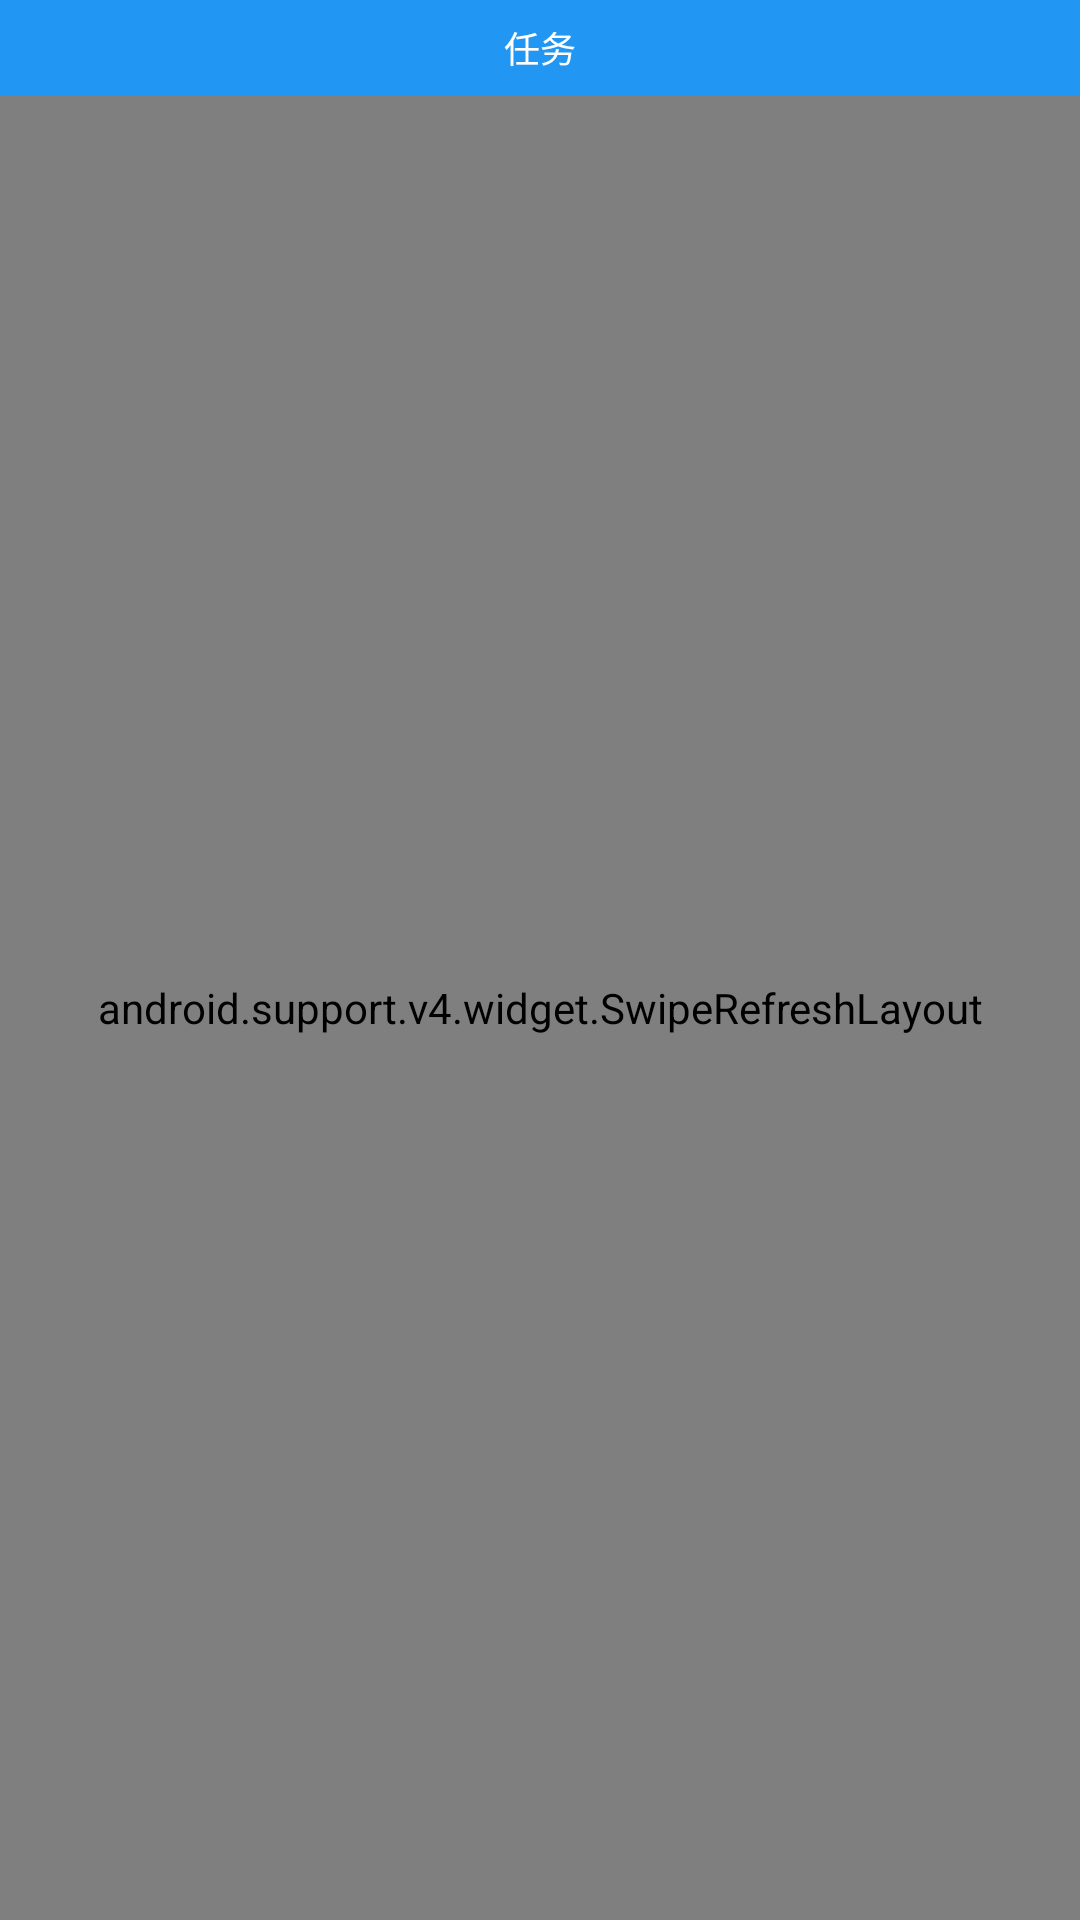

Write the Android layout XML for this screen, with the resource values it uses.
<!-- AndroidManifest.xml: application theme ActionBarTheme -->
<!-- res/layout/activity_gonging_task.xml -->
<?xml version="1.0" encoding="utf-8"?>
<LinearLayout xmlns:android="http://schemas.android.com/apk/res/android"
              android:layout_width="match_parent"
              android:layout_height="match_parent"
              android:background="@color/main_gray"
              android:fitsSystemWindows="true"
              android:orientation="vertical">

    <include layout="@layout/tab"/>

    <android.support.v4.widget.SwipeRefreshLayout
        android:id="@+id/swipe_reflesh_layout"
        android:layout_width="match_parent"
        android:layout_height="match_parent"
        android:background="@color/main_gray">


        <android.support.v7.widget.RecyclerView
            android:id="@+id/recycler_view"
            android:layout_width="match_parent"
            android:layout_height="match_parent"
            android:layout_marginLeft="@dimen/margin_20px"
            android:layout_marginRight="@dimen/margin_20px"
            android:background="@color/main_gray"/>

    </android.support.v4.widget.SwipeRefreshLayout>

</LinearLayout>
<!-- res/layout/tab.xml (included above) -->
<?xml version="1.0" encoding="utf-8"?>
<RelativeLayout xmlns:android="http://schemas.android.com/apk/res/android"
                android:layout_width="match_parent"
                android:layout_height="96px"
                android:background="@color/blue_theme"
                android:orientation="vertical"
    >

    <TextView
        android:id="@+id/left_tv"
        android:layout_width="wrap_content"
        android:layout_height="match_parent"
        android:layout_alignParentLeft="true"
        android:layout_centerVertical="true"
        android:background="@drawable/selector_tab_bg"
        android:drawableLeft="@drawable/back_icon"
        android:paddingLeft="@dimen/margin_20px"
        android:paddingRight="@dimen/margin_40px"
        android:text=""
        android:textColor="@color/white"
        android:visibility="gone"
        />

    <TextView
        android:id="@+id/title_tv"
        android:layout_width="wrap_content"
        android:layout_height="match_parent"
        android:layout_centerInParent="true"
        android:gravity="center_vertical"
        android:paddingLeft="@dimen/margin_20px"
        android:paddingRight="@dimen/margin_20px"
        android:text="任务"
        android:textColor="@color/white"
        android:textSize="36px"
        />

    <TextView
        android:id="@+id/right_tv"
        android:layout_width="wrap_content"
        android:layout_height="match_parent"
        android:layout_alignParentRight="true"
        android:layout_centerVertical="true"
        android:background="@drawable/selector_tab_bg"
        android:gravity="center_vertical"
        android:paddingLeft="@dimen/margin_28px"
        android:paddingRight="@dimen/margin_20px"
        android:text="下一步"
        android:textColor="@color/white"
        android:textSize="@dimen/text_size_28px"
        android:visibility="gone"
        />

</RelativeLayout>
<!-- resources referenced by this layout -->
<resources>
  <color name="blue_theme">#2196F3</color>
  <color name="main_gray">#F7F7F7</color>
  <color name="white">#FFFFFF</color>
  <dimen name="margin_20px">20px</dimen>
  <dimen name="margin_28px">28px</dimen>
  <dimen name="margin_40px">40px</dimen>
  <dimen name="text_size_28px">28px</dimen>
  <!-- drawable back_icon: png bitmap (drawable-xxhdpi, 1260 bytes) -->
  <!-- drawable selector_tab_bg (drawable) -->
  <?xml version="1.0" encoding="utf-8"?>
  <selector xmlns:android="http://schemas.android.com/apk/res/android">
      <item android:drawable="@drawable/shape_tab_press_bg" android:state_pressed="true"/>
      <item android:drawable="@drawable/shape_tab_nor_bg"/>
  </selector>
  <style name="ActionBarTheme" parent="Theme.AppCompat.NoActionBar">
          <item name="windowActionBar">false</item>
          <item name="windowNoTitle">true</item>
          <item name="android:windowAnimationStyle">@style/AnimationActivity</item>
      </style>
  <!-- drawable shape_tab_press_bg (drawable) -->
  <?xml version="1.0" encoding="utf-8"?>
  <shape xmlns:android="http://schemas.android.com/apk/res/android"
         android:shape="rectangle">
      <solid android:color="@color/blue_theme_press"/>
  </shape>
  <!-- drawable shape_tab_nor_bg (drawable) -->
  <?xml version="1.0" encoding="utf-8"?>
  <shape xmlns:android="http://schemas.android.com/apk/res/android"
         android:shape="rectangle">
  
      <solid android:color="@color/blue_theme"/>
  </shape>
  <style name="AnimationActivity" mce_bogus="1" parent="@android:style/Animation.Activity">
          <item name="android:activityOpenEnterAnimation">@anim/activity_anim_enter</item>
          <item name="android:activityOpenExitAnimation">@anim/activity_anim_exit</item>
          <item name="android:activityCloseEnterAnimation">@anim/activity_back_enter</item>
          <item name="android:activityCloseExitAnimation">@anim/activity_back_exit</item>
      </style>
  <color name="blue_theme_press">#1C80CF</color>
</resources>
